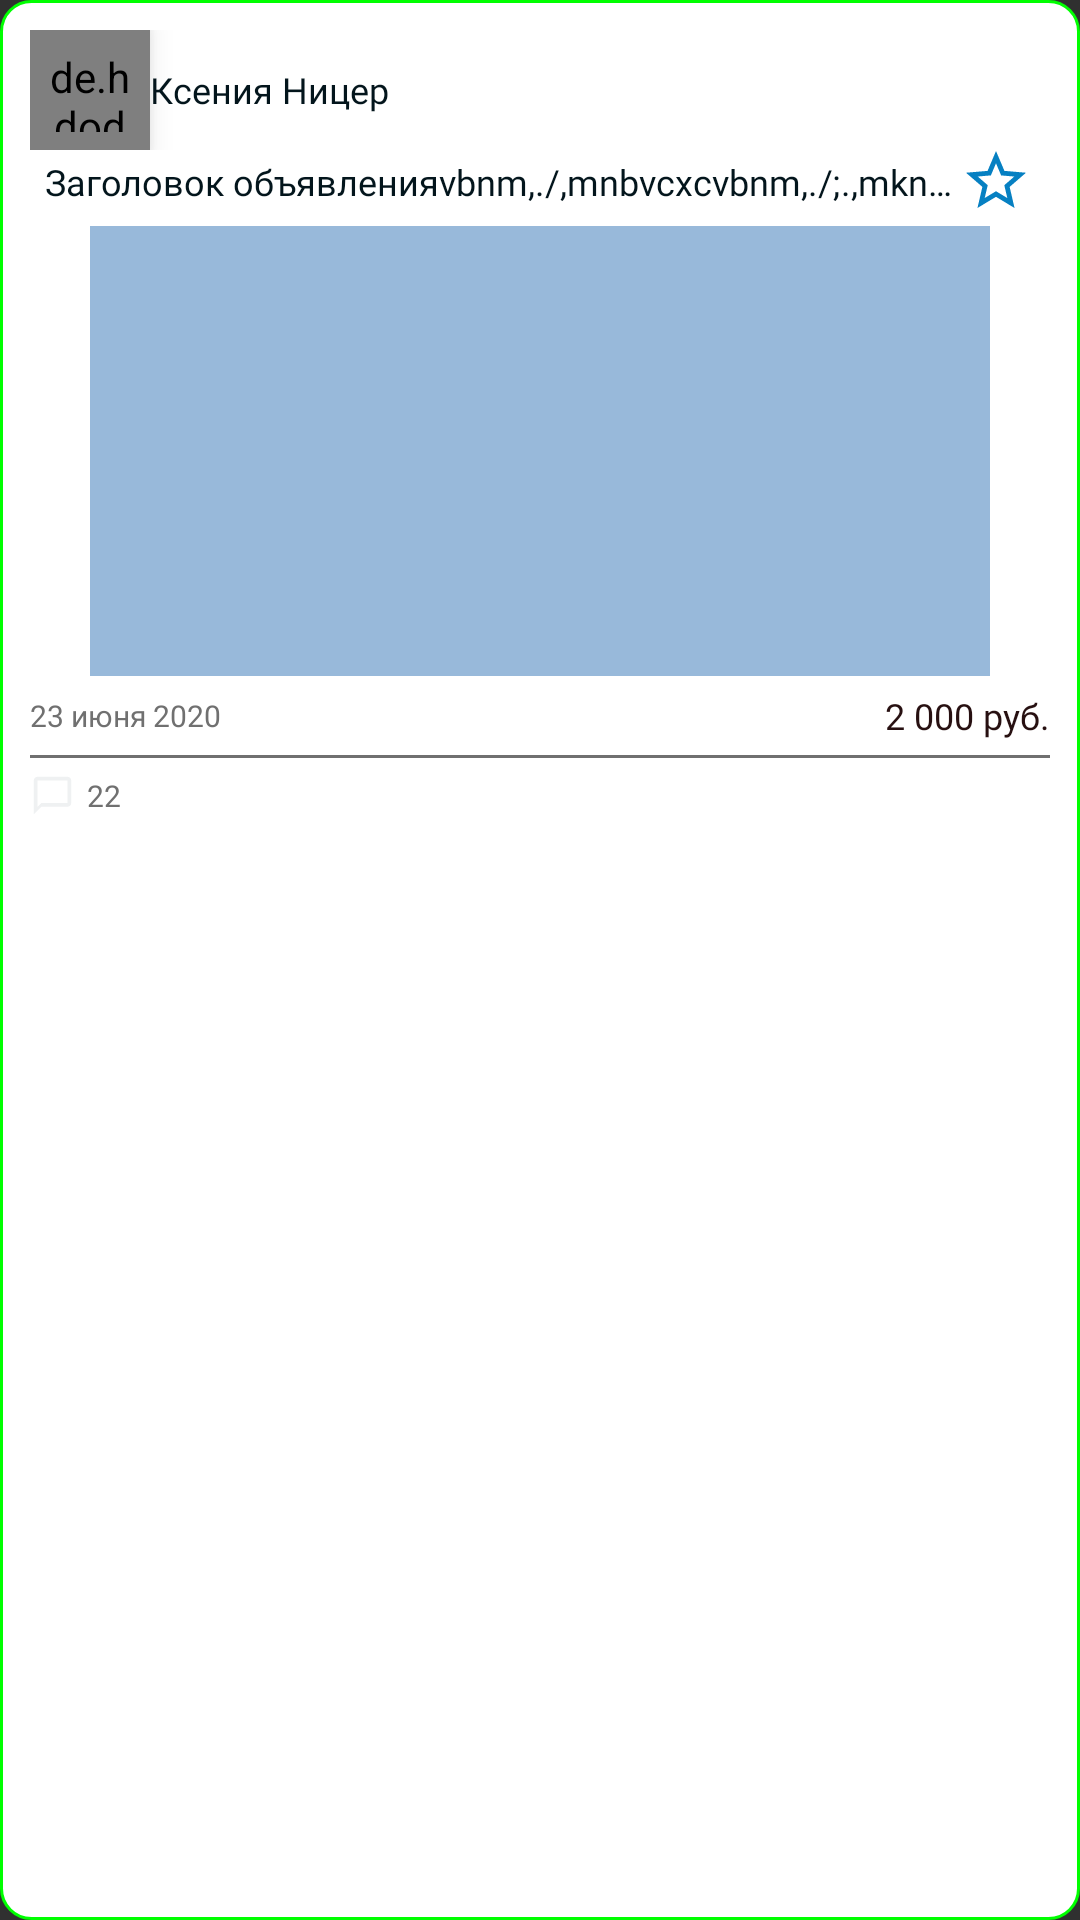

Reconstruct the res/layout file that produces this screen, plus the resources it refers to.
<!-- AndroidManifest.xml: application theme KithAppTheme -->
<!-- res/layout/card_list_paid_item_layout.xml -->
<LinearLayout xmlns:android="http://schemas.android.com/apk/res/android"
    xmlns:app="http://schemas.android.com/apk/res-auto"
    android:id="@+id/card_view"
    android:layout_width="match_parent"
    android:layout_height="wrap_content"
    android:orientation="vertical"
    android:background="@drawable/field_paid_item"
    android:layout_margin="20dp"
    android:padding="10dp">

    <LinearLayout
        android:layout_width="match_parent"
        android:layout_height="wrap_content"
        android:orientation="horizontal">

        <de.hdodenhof.circleimageview.CircleImageView
            android:id="@+id/board_card_owner_photo"
            android:layout_width="40dp"
            android:layout_height="40dp"
            android:elevation="5dp"
            android:padding="6dp"
            android:src="@drawable/circle_image_view_photo"
            android:translationZ="1dp"
            app:civ_circle_background_color="@color/colorAccent"
            android:layout_gravity="center_vertical" />

        <TextView
            android:id="@+id/board_card_owner_name"
            android:layout_width="wrap_content"
            android:layout_height="wrap_content"
            android:text="Ксения Ницер"
            style="@style/HomeBoardCardOwnerNameText"
            android:layout_gravity="center_vertical" />

    </LinearLayout>

    <androidx.constraintlayout.widget.ConstraintLayout
        android:layout_width="match_parent"
        android:layout_height="wrap_content"
        android:layout_marginTop="-5dp">

        <CheckBox
            android:id="@+id/board_card_favorite"
            android:layout_width="30dp"
            android:layout_height="30dp"
            android:button="@drawable/cb_heart"
            android:stateListAnimator="@animator/anim_heart"
            app:layout_constraintEnd_toEndOf="parent"
            app:layout_constraintTop_toTopOf="parent"
            app:layout_constraintBottom_toBottomOf="parent" />

        <TextView
            android:id="@+id/board_card_title"
            style="@style/HomeBoardCardTitleText"
            android:layout_width="0dp"
            android:layout_height="wrap_content"
            android:layout_marginStart="5dp"
            android:ellipsize="end"
            android:maxLines="1"
            android:text="Заголовок объявленияvbnm,./,mnbvcxcvbnm,./;.,mknjhbvgfcxcfgvhjkl;"
            app:layout_constraintBottom_toBottomOf="parent"
            app:layout_constraintEnd_toStartOf="@+id/board_card_favorite"
            app:layout_constraintHorizontal_bias="0.025"
            app:layout_constraintStart_toStartOf="parent"
            app:layout_constraintTop_toTopOf="parent" />

    </androidx.constraintlayout.widget.ConstraintLayout>

    <ImageView
        android:id="@+id/board_card_board_photo"
        android:layout_width="300dp"
        android:layout_height="150dp"
        android:scaleType="center"
        android:layout_gravity="center"
        android:background="@color/colorEmptyPhoto" />

    <androidx.constraintlayout.widget.ConstraintLayout
        android:layout_width="match_parent"
        android:layout_height="wrap_content"
        android:orientation="horizontal"
        android:layout_marginTop="5dp"
        android:layout_marginBottom="5dp">

        <TextView
            android:id="@+id/board_card_create_date"
            android:layout_width="wrap_content"
            android:layout_height="wrap_content"
            style="@style/HomeBoardCardDateText"
            android:text="23 июня 2020"
            app:layout_constraintStart_toStartOf="parent"
            app:layout_constraintTop_toTopOf="parent"
            app:layout_constraintBottom_toBottomOf="parent" />

        <TextView
            android:id="@+id/board_card_price"
            style="@style/HomeBoardCardPriceText"
            android:layout_width="wrap_content"
            android:layout_height="wrap_content"
            android:text="2 000 руб."
            app:layout_constraintEnd_toEndOf="parent"
            app:layout_constraintTop_toTopOf="parent"
            app:layout_constraintBottom_toBottomOf="parent" />

    </androidx.constraintlayout.widget.ConstraintLayout>

    <View
        android:layout_width="match_parent"
        android:layout_height="1dp"
        android:background="@color/colorGrey" />

    <LinearLayout
        android:layout_width="match_parent"
        android:layout_height="wrap_content"
        android:orientation="horizontal"
        android:layout_marginTop="5dp"
        android:layout_marginBottom="5dp">

        <ImageView
            android:layout_gravity="center_vertical"
            android:src="@drawable/ic_chat"
            android:layout_width="15dp"
            android:layout_height="15dp"
            android:layout_marginEnd="4dp" />

        <TextView
            android:layout_gravity="center_vertical"
            android:id="@+id/board_card_chat_number"
            android:layout_width="wrap_content"
            android:layout_height="wrap_content"
            style="@style/HomeBoardCardDateText"
            android:text="22" />

    </LinearLayout>

</LinearLayout>
<!-- resources referenced by this layout -->
<resources>
  <color name="colorAccent">#FFFFFF</color>
  <color name="colorEmptyPhoto">#98B9DA</color>
  <color name="colorGrey">#707070</color>
  <!-- drawable cb_heart (drawable) -->
  <?xml version="1.0" encoding="utf-8"?>
  <selector xmlns:android="http://schemas.android.com/apk/res/android">
      <item android:drawable="@drawable/ic_not_favorite" android:state_checked="false" />
      <item android:drawable="@drawable/ic_favorite" android:state_checked="true" />
  </selector>
  <!-- drawable circle_image_view_photo (drawable) -->
  <?xml version="1.0" encoding="utf-8"?>
  <selector xmlns:android="http://schemas.android.com/apk/res/android">
  
      <item>
          <shape android:shape="oval">
              <size android:width="100dp" android:height="100dp" />
              <solid android:color="@color/colorAccent" />
          </shape>
      </item>
  
  </selector>
  <!-- drawable field_paid_item (drawable) -->
  <?xml version="1.0" encoding="utf-8"?>
  <selector xmlns:android="http://schemas.android.com/apk/res/android">
  
      <item>
          <shape>
              <corners android:radius="10dp"/>
              <stroke android:color="@color/colorPaidItem" android:width="1dp"/>
              <solid android:color="@color/colorAccent" />
          </shape>
      </item>
  
  </selector>
  <style name="HomeBoardCardDateText" parent="Widget.AppCompat.TextView">
          <item name="android:layout_width">wrap_content</item>
          <item name="android:layout_height">wrap_content</item>
          <item name="android:fontFamily">@font/intro_regular</item>
          <item name="android:textAllCaps">false</item>
          <item name="android:textColor">@color/colorGrey</item>
          <item name="android:textSize">10sp</item>
      </style>
  <style name="HomeBoardCardPriceText" parent="Widget.AppCompat.TextView">
          <item name="android:layout_width">wrap_content</item>
          <item name="android:layout_height">wrap_content</item>
          <item name="android:fontFamily">@font/intro_regular</item>
          <item name="android:textAllCaps">false</item>
          <item name="android:textColor">@color/colorHomeTextPrice</item>
          <item name="android:textSize">12sp</item>
      </style>
  <style name="KithAppTheme" parent="Theme.AppCompat">
          <item name="colorPrimary">@color/colorPrimary</item>
          <item name="colorPrimaryDark">@color/colorPrimary</item>
          <item name="colorAccent">@color/colorPrimary</item>
          <item name="actionBarStyle">@style/KithDarkActionBarTheme</item>
          <item name="android:actionBarStyle">@style/KithDarkActionBarTheme</item>
      </style>
  <!-- drawable ic_favorite (drawable) -->
  <vector
      xmlns:android="http://schemas.android.com/apk/res/android"
      android:width="24dp"
      android:height="24dp"
      android:tint="#0680C2"
      android:viewportWidth="24.0"
      android:viewportHeight="24.0">
      <path
          android:fillColor="#0680C2"
          android:pathData="M12,17.27L18.18,21l-1.64,-7.03L22,9.24l-7.19,-0.61L12,2 9.19,8.63 2,9.24l5.46,4.73L5.82,21z" />
  </vector>
  <color name="colorPaidItem">#00FF00</color>
  <color name="colorHomeTextCommon">#03151C</color>
  <color name="colorHomeTextPrice">#271011</color>
  <color name="colorPrimary">#0680C2</color>
  <style name="KithDarkActionBarTheme" parent="@style/Widget.AppCompat.Light.ActionBar.Solid.Inverse">
          <item name="background">@color/colorPrimary</item>
          <item name="android:color">@color/colorPrimary</item>
          <item name="titleTextStyle">@style/KithActionBarTitle</item>
          <item name="android:elevation">0dp</item>
          <item name="elevation">0dp</item>
      </style>
  <style name="KithActionBarTitle" parent="@style/TextAppearance.AppCompat.Widget.ActionBar.Title">
          <item name="android:textColor">@color/colorAccent</item>
          <item name="android:fontFamily">@font/intro_regular</item>
      </style>
</resources>
